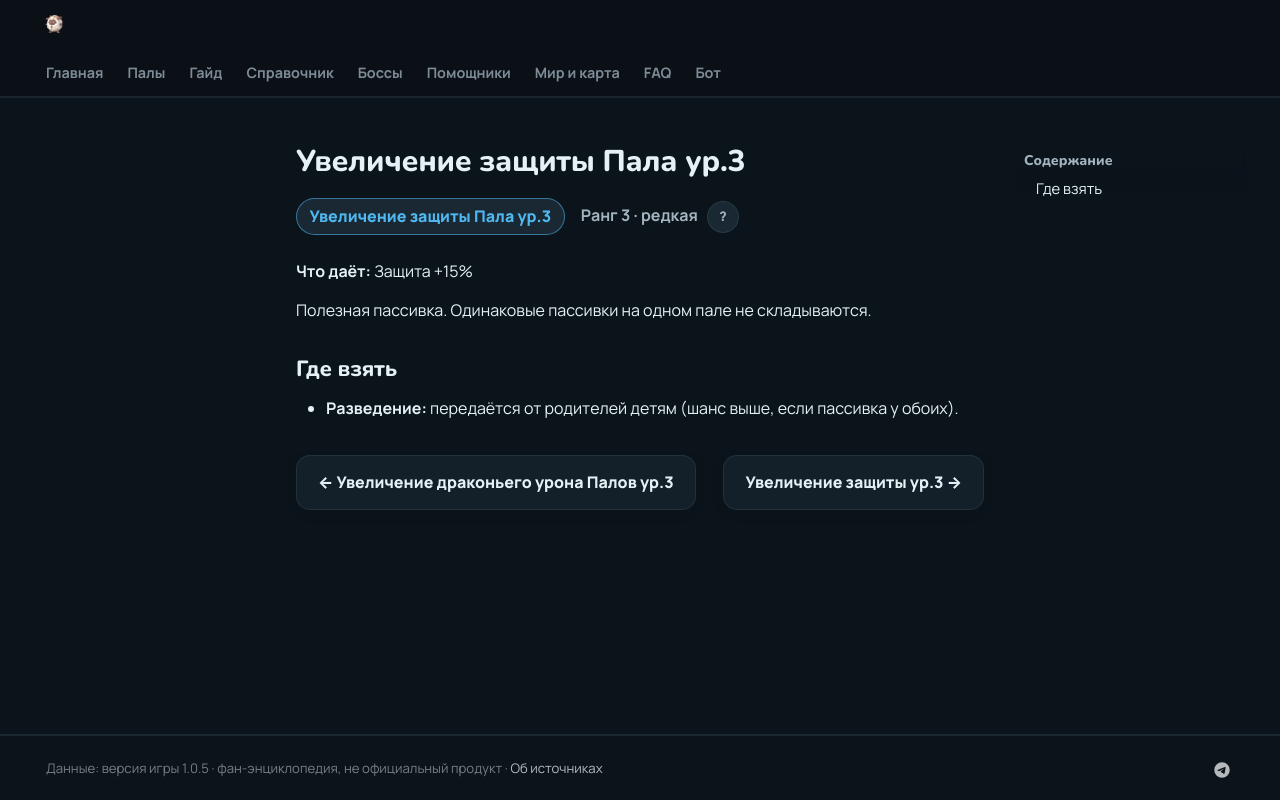

repository: 39den/palwiki · page: passivki/pal_defense_up_lv_3/index.html · generator: mkdocs

# Увеличение защиты Пала ур.3

<div class="psv-hero" markdown="0"><span class="psv r-3 big">Увеличение защиты Пала ур.3</span> <span class="rk">Ранг 3 · редкая <button class="hlp" data-tip="Ранг — насколько сильна пассивка: от −3 (вредная) до 4 (легендарная). Чем выше, тем реже встречается.">?</button></span></div>

**Что даёт:** Защита +15%

Полезная пассивка. Одинаковые пассивки на одном пале не складываются.

## Где взять

- 🧬 **Разведение:** передаётся от родителей детям (шанс выше, если пассивка у обоих).


<div class="pn" markdown="0"><a class="card-link" href="../../passivki/pal_dragon_damage_enhancement_lv_3/">← Увеличение драконьего урона Палов ур.3</a><a class="card-link" href="../../passivki/defense_up_lv_3/">Увеличение защиты ур.3 →</a></div>
